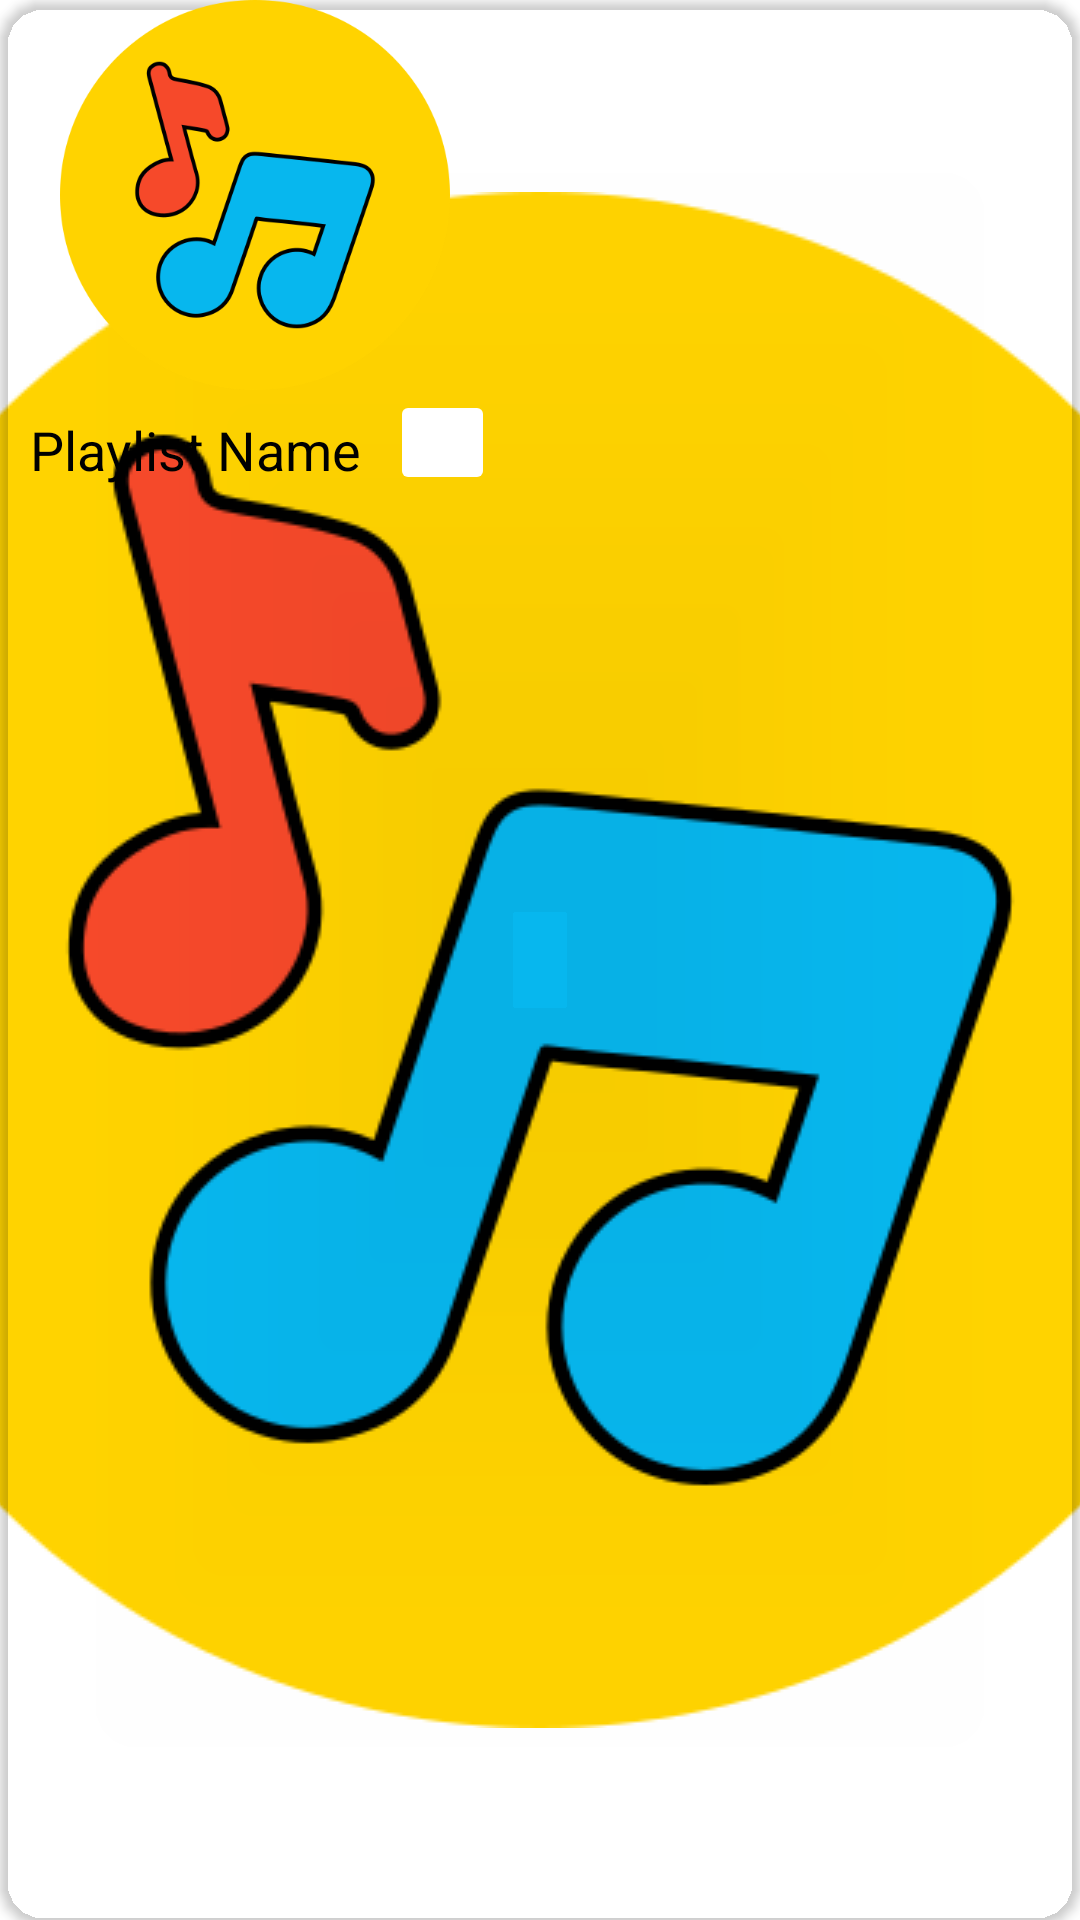

Write the Android layout XML for this screen, with the resource values it uses.
<!-- AndroidManifest.xml: application theme splash_screen -->
<!-- res/layout/playlist_view.xml -->
<?xml version="1.0" encoding="utf-8"?>
<androidx.cardview.widget.CardView xmlns:android="http://schemas.android.com/apk/res/android"
    android:layout_width="wrap_content"
    android:layout_height="wrap_content"
    xmlns:app="http://schemas.android.com/apk/res-auto"
    app:cardCornerRadius="15dp"
    app:strokeWidth="2dp"
    android:layout_margin="10dp"
    app:cardBackgroundColor="?attr/themeColor">

    <com.google.android.material.imageview.ShapeableImageView
        android:id="@+id/playlistImg"
        android:layout_width="170dp"
        android:layout_height="130dp"
        android:src="@drawable/musicplayer_splashscreen"
        app:shapeAppearanceOverlay="@style/curved"
        android:contentDescription="@string/song_img"/>

    <TextView
        android:id="@+id/playlistName"
        android:layout_width="130dp"
        android:layout_height="40dp"
        android:text="@string/playlist_name"
        android:contentDescription="@string/playlist_name"
        android:textColor="@color/black"
        android:textSize="18sp"
        android:gravity="center"
        android:layout_marginTop="130dp"
        android:ellipsize="marquee"
        android:marqueeRepeatLimit="marquee_forever"
        android:singleLine="true"/>

    <ImageButton
        android:id="@+id/playlistDeleteBtn"
        android:layout_width="35dp"
        android:layout_height="35dp"
        android:src="@drawable/delete_icon"
        android:layout_marginEnd="5dp"
        android:layout_marginTop="130dp"
        android:layout_marginStart="130dp"
        android:backgroundTint="?attr/themeColor"
        android:contentDescription="@string/playlist_delete" />

</androidx.cardview.widget.CardView>
<!-- resources referenced by this layout -->
<resources>
  <color name="black">#FF000000</color>
  <!-- drawable musicplayer_splashscreen: png bitmap (drawable, 31893 bytes) -->
  <string name="playlist_delete">Delete</string>
  <string name="playlist_name">Playlist Name</string>
  <string name="song_img">Song Image</string>
  <style name="splash_screen" parent="Theme.MaterialComponents.Light.NoActionBar">
          <item name="android:windowBackground">@drawable/splash_screen</item>
          <item name="android:forceDarkAllowed" tools:targetApi="q">false</item>
      </style>
  <!-- drawable splash_screen (drawable) -->
  <?xml version="1.0" encoding="utf-8"?>
  <layer-list xmlns:android="http://schemas.android.com/apk/res/android">
      <item android:drawable="@color/white" />
      <item android:drawable="@drawable/musicplayer_splashscreen" android:gravity="center"/>
  </layer-list>
  <color name="white">#FFFFFFFF</color>
</resources>
